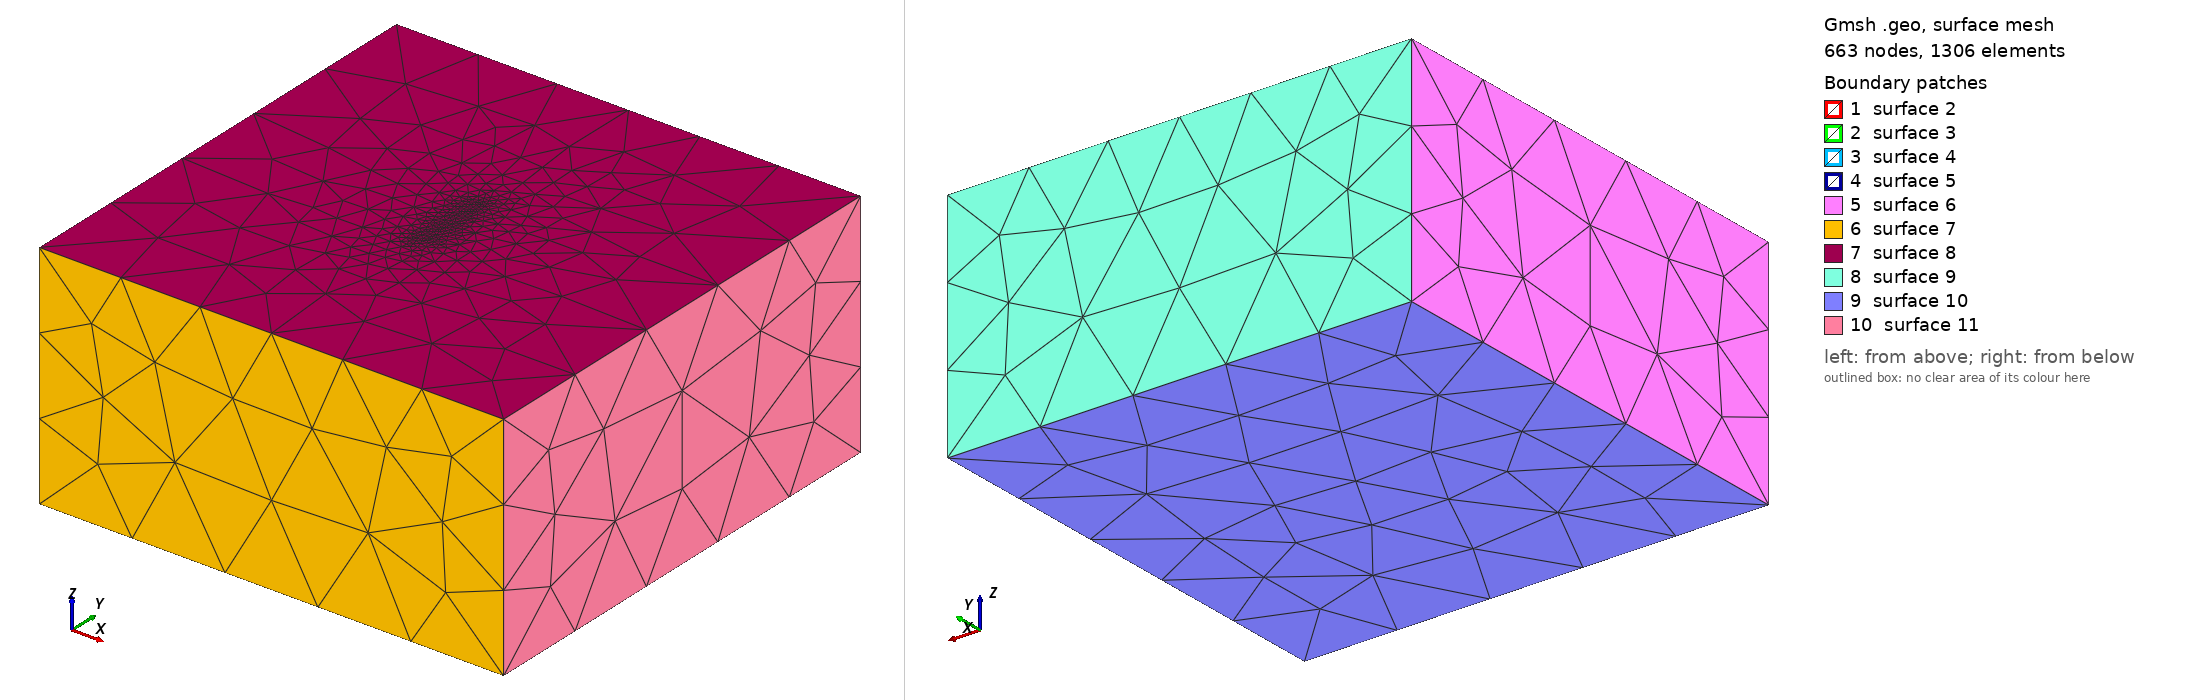

Gmsh geometry script, surface-meshed: 663 nodes, 1306 surface elements. Boundary patches (legend numbers): 1 surface 2, 2 surface 3, 3 surface 4, 4 surface 5, 5 surface 6, 6 surface 7, 7 surface 8, 8 surface 9, 9 surface 10, 10 surface 11. Left view from above one corner, right view from below the opposite corner. The script declares no physical surfaces, so the legend lists its geometric surfaces. The drawing asked Gmsh for element sizes between 1% and 20% of the model's largest extent; the script's own settings can give other sizes.

=== tpv5.geo (drawn) ===
// Gmsh project created on Sat Jul 23 16:52:46 2022
SetFactory("OpenCASCADE");

lc_fault = 1;
lc = 50;
lc_DistMin = 1*lc_fault;

// for benchmark
//lc_fault = 0.2;
//lc = 10;
//lc_DistMin = 5*lc_fault;


Point(1) = {0, -15,   0, lc_fault};
Point(2) = {0,  15,   0, lc_fault};
Point(3) = {0,  15, -15, lc_fault};
Point(4) = {0, -15, -15, lc_fault};
Line(1) = {1, 2};
Line(2) = {2, 3};
Line(3) = {3, 4};
Line(4) = {4, 1};
Curve Loop(1) = {1, 2, 3, 4};
Plane Surface(1) = {1};
Point(5) = {0, -1.5, -6, lc_fault};
Point(6) = {0,  1.5, -6, lc_fault};
Point(7) = {0,  1.5, -9, lc_fault};
Point(8) = {0, -1.5, -9, lc_fault};
Line(5) = {5, 6};
Line(6) = {6, 7};
Line(7) = {7, 8};
Line(8) = {8, 5};
Curve Loop(2) = {5, 6, 7, 8};
Plane Surface(2) = {2};
Point(9)  = {0, -9, -6, lc_fault};
Point(10) = {0, -6, -6, lc_fault};
Point(11) = {0, -6, -9, lc_fault};
Point(12) = {0, -9, -9, lc_fault};
Line(9)  = {9, 10};
Line(10) = {10, 11};
Line(11) = {11, 12};
Line(12) = {12, 9};
Curve Loop(3) = {9, 10, 11, 12};
Plane Surface(3) = {3};
Point(13) = {0, 6, -6, lc_fault};
Point(14) = {0, 9, -6, lc_fault};
Point(15) = {0, 9, -9, lc_fault};
Point(16) = {0, 6, -9, lc_fault};
Line(13) = {13, 14};
Line(14) = {14, 15};
Line(15) = {15, 16};
Line(16) = {16, 13};
Curve Loop(4) = {13, 14, 15, 16};
Plane Surface(4) = {4};
BooleanFragments{ Surface{1}; Delete; }{ Surface{2,3,4}; Delete; }
//Box(1) = {-50, -50, -50, 100, 100, 50};
Box(1) = {-100, -100, -100, 200, 200, 100};

// set size at domain boundary
MeshSize {17, 18, 19, 20, 21, 22, 23, 24, 25, 26, 27, 28} = lc;

BooleanFragments{ Volume{1}; Delete; }{ Surface{2,3,4,5}; Delete; }

// Sizing:

Field[1] = Distance;
Field[1].FacesList = {2,3,4,5};

// Matheval field
Field[2] = MathEval;
//Field[2].F = Sprintf("0.02*F1 + 0.00001*F1^2 + %g", lc_fault);
//Field[2].F = Sprintf("0.02*F1 +(F1/2e3)^2 + %g", lc_fault);
//Field[2].F = Sprintf("0.02*F1 +(F1/0.5e3)^2 + %g", lc_fault);
//Field[2].F = Sprintf("0.00*F1 +((F1-5e3)/0.1e3)^2 + %g", lc_fault);
Field[2].F = Sprintf("0.0000*F1 +((F1-0e3)/0.1)^2 + %g", lc_fault);
// for benchmark
//Field[2].F = Sprintf("0.0000*F1 +((F1-0e3)/5)^2 + %g", lc_fault);

//// Equivalent of propagation size on element
Field[3] = Threshold;
Field[3].IField = 1;
Field[3].LcMin = lc_fault;
Field[3].LcMax = lc;
Field[3].DistMin = lc_DistMin;
Field[3].DistMax = 125*lc_fault+0.001;

//
Field[4] = Min;
Field[4].FieldsList = {2,3};
Background Field = 4;


Mesh.Algorithm = 6; // Frontal-Delaunay for 2D meshes
//
//+
